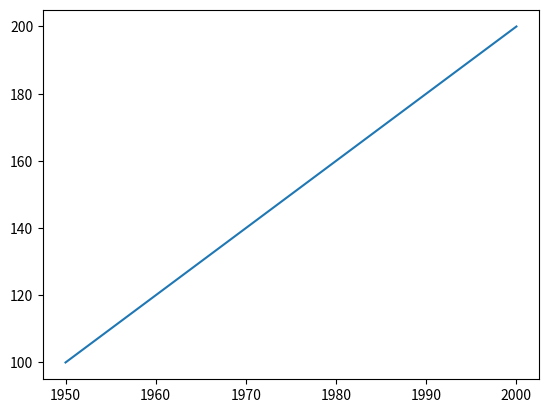

Write the Python code that produced this figure.
import matplotlib.pyplot as plt

year = [ 1950, 2000 ]
pop = [100, 200 ]

plt.plot(year, pop)
plt.show()

# import math as mt 
# import numpy as np
# plt.plot([ 1,2,3,4 ],[ 1,2,3,4 ],"ro")
# plt.axis([0, 5, 0, 5])
# plt.show()

# x = np.arange(0,4*np.pi,0.1)   # start,stop,step
# # x = 45

# y = np.sin(x)
# z = np.cos(x)

# plt.plot(x,y,"+",x,z,"*")
# plt.show()
